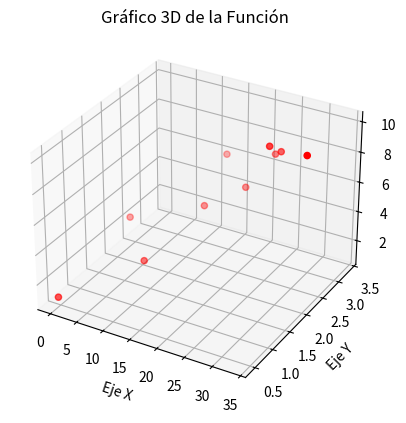

Here is the Python script that generated this plot:
import numpy as np
import matplotlib.pyplot as plt
from scipy.interpolate import lagrange, CubicSpline, PchipInterpolator
from mpl_toolkits.mplot3d import Axes3D


x = [0, 8.517645089584206630, 1.623720889996237204, 12.86924818108026614, 18.17616982401723646, 12.33339209402911152, 21.77622054412167074, 24.57602173690377612, 24.48679983957896056, 33.44102121252131354]
y = [0.4472135954999579277, 1.549193338482966809, 2.144761058952721733, 2.607680962081059484, 3.000000000000000000, 3.346640106136302251, 3.305107438709036671, 3.012316347995543708, 2.672650740565235772, 2.293005338317756436]
z = [1, 2, 3, 4, 5, 6, 7, 8, 9, 10]

fig = plt.figure()
ax = fig.add_subplot(111, projection='3d')
ax.scatter(x, y, z, c='r', marker='o')

ax.set_xlabel('Eje X')
ax.set_ylabel('Eje Y')
ax.set_zlabel('Eje Z')

plt.title('Gráfico 3D de la Función')

plt.show()
